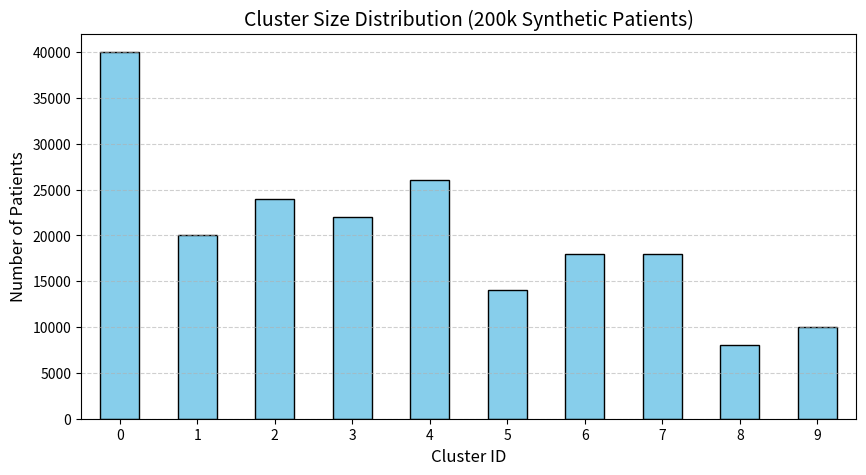
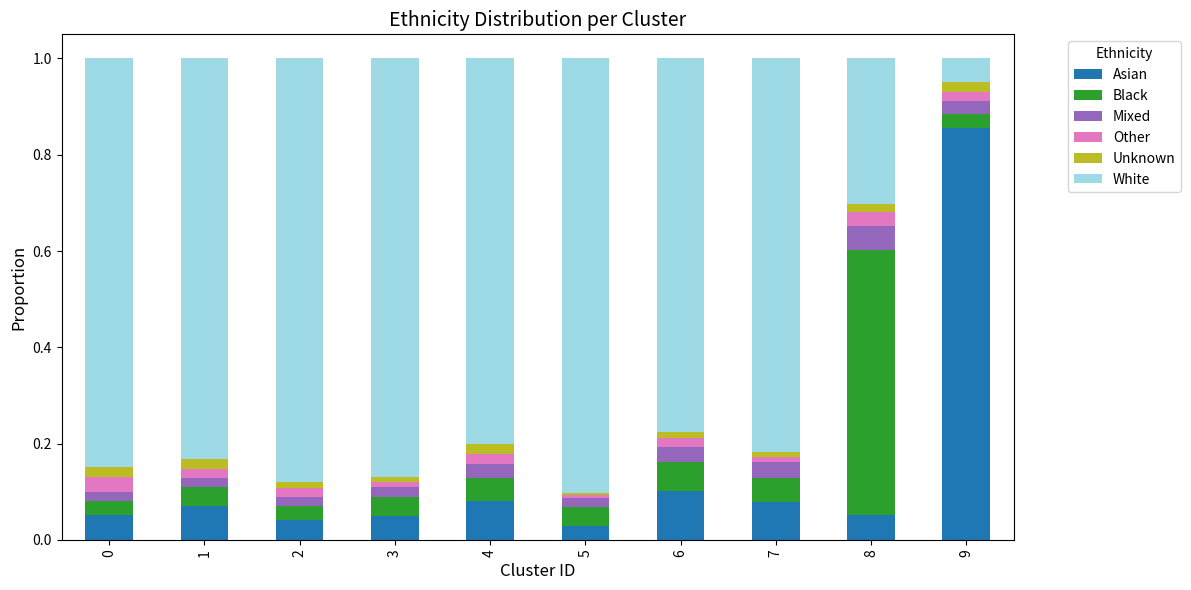

These figures' Python source, in order:
import numpy as np
import pandas as pd
import matplotlib.pyplot as plt
import pandas as pd

# --------- Helper Functions ---------
def generate_cluster_data(n_samples, cluster_id, cfg):
    np.random.seed(cluster_id + 42)

    # Age & BMI as rounded integers
    age_mean = np.mean(cfg["age_range"])
    age_sd = (cfg["age_range"][1] - cfg["age_range"][0]) / 4
    age = np.random.normal(loc=age_mean, scale=age_sd, size=n_samples)
    age = np.clip(np.round(age, 1), *cfg["age_range"])

     # BMI with a tighter distribution and sensible variation
    bmi_mean = np.mean(cfg["bmi_range"])
    bmi_sd = (cfg["bmi_range"][1] - cfg["bmi_range"][0]) / 4  # ~95% within range
    bmi = np.random.normal(loc=bmi_mean, scale=bmi_sd, size=n_samples)
    bmi = np.clip(np.round(bmi, 1), *cfg["bmi_range"])

    data = {
        "age": age,
        "bmi": bmi,
        "smoking": np.random.binomial(1, cfg["smoking_prob"], size=n_samples),
        "eosinophilia": np.random.binomial(1, cfg["eos_prob"], size=n_samples),
        "neutrophilia": np.random.binomial(1, cfg["neut_prob"], size=n_samples),
        "allergy": np.random.binomial(1, cfg["allergy_prob"], size=n_samples),
        "severity": np.random.binomial(1, cfg["severity_prob"], size=n_samples),
        "drug_obesity": np.random.binomial(1, cfg["obesity_drug_prob"], size=n_samples),
        "drug_hypertension": np.random.binomial(1, cfg["htn_drug_prob"], size=n_samples),
        "drug_dyslipidemia": np.random.binomial(1, cfg["lipid_drug_prob"], size=n_samples),
        "drug_diabetes": np.random.binomial(1, cfg["diabetes_drug_prob"], size=n_samples),
        "ethnicity": np.random.choice(
            list(cfg["ethnicity_dist"].keys()),
            size=n_samples,
            p=list(cfg["ethnicity_dist"].values())
        ),
        "true_cluster": [cluster_id] * n_samples
    }

    return pd.DataFrame(data)

def plot_cluster_sizes(df):
    counts = df["true_cluster"].value_counts().sort_index()
    plt.figure(figsize=(10, 5))
    counts.plot(kind='bar', color='skyblue', edgecolor='black')
    plt.title("Cluster Size Distribution (200k Synthetic Patients)", fontsize=14)
    plt.xlabel("Cluster ID", fontsize=12)
    plt.ylabel("Number of Patients", fontsize=12)
    plt.xticks(rotation=0)
    plt.grid(axis='y', linestyle='--', alpha=0.6)
    plt.show()

def plot_ethnicity_by_cluster(df):
    counts = df.groupby(["true_cluster", "ethnicity"]).size().unstack(fill_value=0)
    props = counts.div(counts.sum(axis=1), axis=0)
    props.plot(kind='bar', stacked=True, figsize=(12, 6), colormap='tab20')
    plt.title("Ethnicity Distribution per Cluster", fontsize=14)
    plt.xlabel("Cluster ID", fontsize=12)
    plt.ylabel("Proportion", fontsize=12)
    plt.legend(title="Ethnicity", bbox_to_anchor=(1.05, 1), loc='upper left')
    plt.tight_layout()
    plt.show()

# --------- Configurations ---------
PHENOTYPE_NAMES = {
    0: "Early-Onset Mild Allergic",
    1: "Early-Onset Allergic Moderate–Severe",
    2: "Late-Onset Non-Allergic Eosinophilic",
    3: "Late-Onset Non-Allergic Neutrophilic",
    4: "Obese Allergic Non-Eosinophilic",
    5: "Late-Onset Smoking Phenotype",
    6: "Obese Metabolic T2-Low Asthma",
    7: "Adult-Onset Metabolic Syndrome Asthma",
    8: "Black Mixed-Inflammation Severe Asthma",
    9: "South Asian Poorly Controlled Asthma"
}

# Probabilities and ranges per phenotype (from literature/domain knowledge)
CLUSTER_CONFIGS = [
    # 0: Early-Onset Mild Allergic
    {"age_range": (16, 35), "bmi_range": (18, 25), "smoking_prob": 0.05,
     "eos_prob": 0.8, "neut_prob": 0.1, "allergy_prob": 0.9, "severity_prob": 0.2,
     "obesity_drug_prob": 0.01, "htn_drug_prob": 0.05, "lipid_drug_prob": 0.05, "diabetes_drug_prob": 0.02,
     "ethnicity_dist": {"White": 0.85, "Asian": 0.05, "Black": 0.03, "Mixed": 0.02, "Other": 0.03, "Unknown": 0.02}},

    # 1: Early-Onset Allergic Moderate–Severe
    {"age_range": (16, 40), "bmi_range": (20, 28), "smoking_prob": 0.1,
     "eos_prob": 0.85, "neut_prob": 0.15, "allergy_prob": 0.95, "severity_prob": 0.6,
     "obesity_drug_prob": 0.05, "htn_drug_prob": 0.07, "lipid_drug_prob": 0.07, "diabetes_drug_prob": 0.03,
     "ethnicity_dist": {"White": 0.83, "Asian": 0.07, "Black": 0.04, "Mixed": 0.02, "Other": 0.02, "Unknown": 0.02}},

    # 2: Late-Onset Non-Allergic Eosinophilic
    {"age_range": (40, 70), "bmi_range": (20, 28), "smoking_prob": 0.1,
     "eos_prob": 0.75, "neut_prob": 0.1, "allergy_prob": 0.2, "severity_prob": 0.5,
     "obesity_drug_prob": 0.04, "htn_drug_prob": 0.2, "lipid_drug_prob": 0.2, "diabetes_drug_prob": 0.1,
     "ethnicity_dist": {"White": 0.88, "Asian": 0.04, "Black": 0.03, "Mixed": 0.02, "Other": 0.02, "Unknown": 0.01}},

    # 3: Late-Onset Non-Allergic Neutrophilic
    {"age_range": (45, 70), "bmi_range": (22, 30), "smoking_prob": 0.2,
     "eos_prob": 0.15, "neut_prob": 0.75, "allergy_prob": 0.15, "severity_prob": 0.55,
     "obesity_drug_prob": 0.06, "htn_drug_prob": 0.25, "lipid_drug_prob": 0.25, "diabetes_drug_prob": 0.12,
     "ethnicity_dist": {"White": 0.87, "Asian": 0.05, "Black": 0.04, "Mixed": 0.02, "Other": 0.01, "Unknown": 0.01}},

    # 4: Obese Allergic Non-Eosinophilic
    {"age_range": (30, 55), "bmi_range": (30, 45), "smoking_prob": 0.15,
     "eos_prob": 0.2, "neut_prob": 0.6, "allergy_prob": 0.8, "severity_prob": 0.5,
     "obesity_drug_prob": 0.2, "htn_drug_prob": 0.2, "lipid_drug_prob": 0.25, "diabetes_drug_prob": 0.15,
     "ethnicity_dist": {"White": 0.8, "Asian": 0.08, "Black": 0.05, "Mixed": 0.03, "Other": 0.02, "Unknown": 0.02}},

    # 5: Late-Onset Smoking Phenotype
    {"age_range": (45, 70), "bmi_range": (20, 28), "smoking_prob": 0.95,
     "eos_prob": 0.25, "neut_prob": 0.65, "allergy_prob": 0.2, "severity_prob": 0.6,
     "obesity_drug_prob": 0.05, "htn_drug_prob": 0.3, "lipid_drug_prob": 0.3, "diabetes_drug_prob": 0.15,
     "ethnicity_dist": {"White": 0.9, "Asian": 0.03, "Black": 0.04, "Mixed": 0.02, "Other": 0.005, "Unknown": 0.005}},

    # 6: Obese Metabolic T2-Low Asthma
    {"age_range": (35, 65), "bmi_range": (32, 45), "smoking_prob": 0.1,
     "eos_prob": 0.2, "neut_prob": 0.4, "allergy_prob": 0.3, "severity_prob": 0.5,
     "obesity_drug_prob": 0.25, "htn_drug_prob": 0.35, "lipid_drug_prob": 0.4, "diabetes_drug_prob": 0.25,
     "ethnicity_dist": {"White": 0.78, "Asian": 0.1, "Black": 0.06, "Mixed": 0.03, "Other": 0.02, "Unknown": 0.01}},

    # 7: Adult-Onset Metabolic Syndrome Asthma
    {"age_range": (40, 70), "bmi_range": (28, 40), "smoking_prob": 0.15,
     "eos_prob": 0.25, "neut_prob": 0.5, "allergy_prob": 0.25, "severity_prob": 0.55,
     "obesity_drug_prob": 0.2, "htn_drug_prob": 0.4, "lipid_drug_prob": 0.45, "diabetes_drug_prob": 0.3,
     "ethnicity_dist": {"White": 0.82, "Asian": 0.08, "Black": 0.05, "Mixed": 0.03, "Other": 0.01, "Unknown": 0.01}},

    # 8: Black Mixed-Inflammation Severe Asthma
    {"age_range": (25, 55), "bmi_range": (24, 35), "smoking_prob": 0.3,
     "eos_prob": 0.5, "neut_prob": 0.5, "allergy_prob": 0.6, "severity_prob": 0.8,
     "obesity_drug_prob": 0.15, "htn_drug_prob": 0.25, "lipid_drug_prob": 0.25, "diabetes_drug_prob": 0.2,
     "ethnicity_dist": {"White": 0.3, "Asian": 0.05, "Black": 0.55, "Mixed": 0.05, "Other": 0.03, "Unknown": 0.02}},

    # 9: South Asian Poorly Controlled Asthma
    {"age_range": (25, 55), "bmi_range": (25, 35), "smoking_prob": 0.1,
     "eos_prob": 0.4, "neut_prob": 0.4, "allergy_prob": 0.5, "severity_prob": 0.75,
     "obesity_drug_prob": 0.12, "htn_drug_prob": 0.2, "lipid_drug_prob": 0.25, "diabetes_drug_prob": 0.22,
     "ethnicity_dist": {"White": 0.05, "Asian": 0.85, "Black": 0.03, "Mixed": 0.03, "Other": 0.02, "Unknown": 0.02}}
]

# Cluster sizes summing to 200,000
CLUSTER_SIZES = [40000, 20000, 24000, 22000, 26000, 14000, 18000, 18000, 8000, 10000]

# --------- Main Script ---------
if __name__ == "__main__":
    all_data = []
    for cid, cfg in enumerate(CLUSTER_CONFIGS):
        cluster_df = generate_cluster_data(CLUSTER_SIZES[cid], cid, cfg)
        all_data.append(cluster_df)

    df_synthetic = pd.concat(all_data).sample(frac=1, random_state=42).reset_index(drop=True)
    df_synthetic["phenotype_name"] = df_synthetic["true_cluster"].map(PHENOTYPE_NAMES)

    print(df_synthetic.head())
    print(f"\nTotal samples: {len(df_synthetic)}")

    plot_cluster_sizes(df_synthetic)
    plot_ethnicity_by_cluster(df_synthetic)

    df_synthetic.to_csv("synthetic_asthma_200k.csv", index=False)
    print("Dataset saved to synthetic_asthma_10k.csv")
